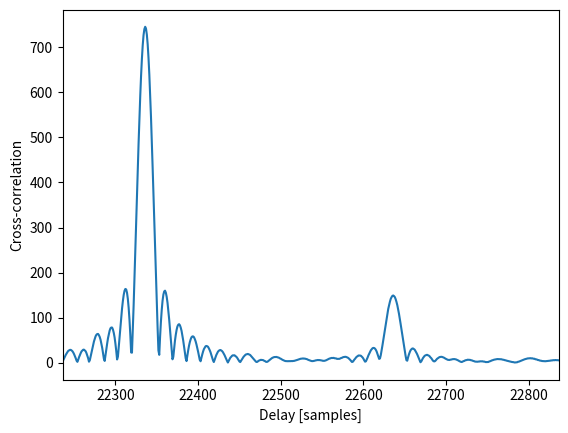

Generate this figure with matplotlib:
import numpy as np
import scipy.signal as sg
import matplotlib.pyplot as plt

if __name__ == "__main__":
    bits = 7
    rep = 16
    R = 3000
    fs = 48000
    ns = fs / R
    fc = 15e3

    # generate the signal to be transmitted
    d = np.array(sg.max_len_seq(bits)[0]) * 2 - 1.0
    tbits = np.array(sg.max_len_seq(bits)[0])
    u = np.tile(d, rep)
    u = sg.resample_poly(u, ns, 1)
    s = np.real(u * np.exp(2j * np.pi * fc * np.arange(len(u)) / fs))
    s /= np.max(np.abs(s))
    #s = np.concatenate((np.zeros((int(fs*0.1),)), s, np.zeros((int(fs*0.1),))))

    # pass through the channel
    r = np.copy(s)
    r = r + 0.3 * np.roll(r, 300)
    r += 0.01 * np.random.randn(s.shape[0])

    # add reflection metric
    r_reflect = 0.5*np.copy(s)
    r_reflect = r_reflect + 0.3 * np.roll(r, 600)
    r_reflect += 0.01 * np.random.randn(s.shape[0])

    r += r_reflect

    # xcorr
    v = r * np.exp(-2j * np.pi * fc * np.arange(len(r)) / fs)
    xcor = sg.fftconvolve(v,sg.resample_poly(d[::-1].conj(),ns,1),'full')
 
    print(len(v))
    print(len(sg.resample_poly(d[::-1].conj(), ns, 1)))
    # plot
    plt.plot(np.abs(xcor))
    plt.xlim([np.argmax(xcor) - 100, np.argmax(xcor) + 500])
    plt.xlabel('Delay [samples]')
    plt.ylabel('Cross-correlation')
    plt.show()
